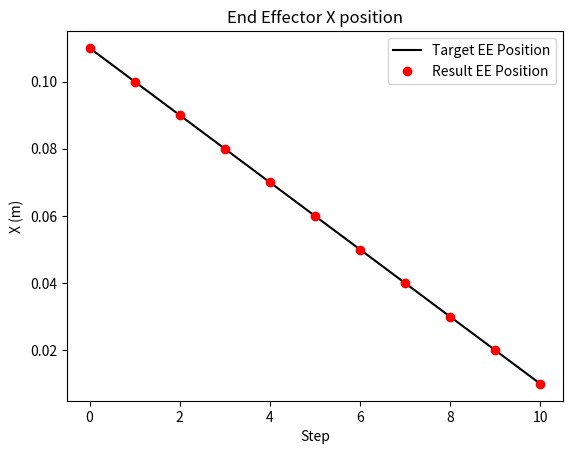
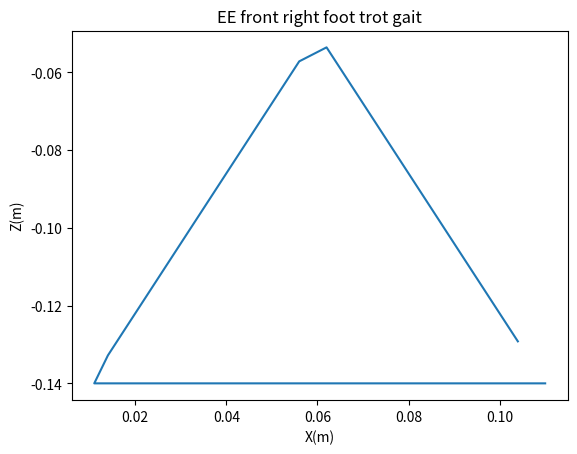

These charts were generated, in order, by the following Python code:
import numpy as np
import scipy
np.set_printoptions(precision=3, suppress=True)
from matplotlib import pyplot as plt

def rotation_x(angle):
    return np.array([
        [1, 0, 0, 0],
        [0, np.cos(angle), -np.sin(angle), 0],
        [0, np.sin(angle), np.cos(angle), 0],
        [0, 0, 0, 1]
    ])

def rotation_y(angle):
    return np.array([
        [np.cos(angle), 0, np.sin(angle), 0],
        [0, 1, 0, 0],
        [-np.sin(angle), 0, np.cos(angle), 0],
        [0, 0, 0, 1]
    ])

def rotation_z(angle):
    return np.array([
        [np.cos(angle), -np.sin(angle), 0, 0],
        [np.sin(angle), np.cos(angle), 0, 0],
        [0, 0, 1, 0],
        [0, 0, 0, 1]
    ])

def translation(x, y, z):
    return np.array([
        [1, 0, 0, x],
        [0, 1, 0, y],
        [0, 0, 1, z],
        [0, 0, 0, 1]
    ])

class InverseKinematics():

    def __init__(self):
        self.joint_positions = None
        self.joint_velocities = None
        self.target_joint_positions = None
        self.counter = 0

        # Trotting gate positions
        ################################################################################################
        # TODO: Implement the trotting gait
        ################################################################################################
        touch_down_position = np.array([0.05, 0, -0.14])
        stand_position_1 = np.array([0.025, 0, -0.14])
        stand_position_2 = np.array([0, 0, -0.14])
        stand_position_3 = np.array([-0.025, 0, -0.14])
        liftoff_position = np.array([-0.05, 0, -0.14])
        mid_swing_position = np.array([0, 0, -0.05])  
        
        ## trotting
        # TODO: Implement each leg’s trajectory in the trotting gait.
        rf_ee_offset = np.array([0.06, -0.09, 0])
        rf_ee_triangle_positions = np.array([
            ################################################################################################
            # TODO: Implement the trotting gait
            ################################################################################################
            touch_down_position, stand_position_1, stand_position_2, stand_position_3, liftoff_position, mid_swing_position, touch_down_position
        ]) + rf_ee_offset
        
        lf_ee_offset = np.array([0.06, 0.09, 0])
        lf_ee_triangle_positions = np.array([
            ################################################################################################
            # TODO: Implement the trotting gait
            ################################################################################################
            stand_position_3, liftoff_position, mid_swing_position, touch_down_position, stand_position_1, stand_position_2, stand_position_3
        ]) + lf_ee_offset
        
        rb_ee_offset = np.array([-0.11, -0.09, 0])
        rb_ee_triangle_positions = np.array([
            ################################################################################################
            # TODO: Implement the trotting gait
            ################################################################################################
            stand_position_3, liftoff_position, mid_swing_position, touch_down_position, stand_position_1, stand_position_2, stand_position_3
        ]) + rb_ee_offset
        
        lb_ee_offset = np.array([-0.11, 0.09, 0])
        lb_ee_triangle_positions = np.array([
            ################################################################################################
            # TODO: Implement the trotting gait
            ################################################################################################
            touch_down_position, stand_position_1, stand_position_2, stand_position_3, liftoff_position, mid_swing_position, touch_down_position
        ]) + lb_ee_offset


        self.ee_triangle_positions = [rf_ee_triangle_positions, lf_ee_triangle_positions, rb_ee_triangle_positions, lb_ee_triangle_positions]
        self.fk_functions = [self.fr_leg_fk, self.fl_leg_fk, self.br_leg_fk, self.bl_leg_fk]

        ####### TODO: Uncomment when you want to generate the cache #######
        self.target_joint_positions_cache, self.target_ee_cache = self.cache_target_joint_positions()
        print(f'shape of target_joint_positions_cache: {self.target_joint_positions_cache.shape}')
        print(f'shape of target_ee_cache: {self.target_ee_cache.shape}')


    def fr_leg_fk(self, theta):
        T_RF_0_1 = translation(0.07500, -0.08350, 0) @ rotation_x(1.57080) @ rotation_z(theta[0])
        T_RF_1_2 = rotation_y(-1.57080) @ rotation_z(theta[1])
        T_RF_2_3 = translation(0, -0.04940, 0.06850) @ rotation_y(1.57080) @ rotation_z(theta[2])
        T_RF_3_ee = translation(0.06231, -0.06216, 0.01800)
        T_RF_0_ee = T_RF_0_1 @ T_RF_1_2 @ T_RF_2_3 @ T_RF_3_ee
        return T_RF_0_ee[:3, 3]

    def fl_leg_fk(self, theta):
        T_LF_0_1 = translation(0.07500, 0.08350, 0) @ rotation_x(1.57080) @ rotation_z(-theta[0])
        T_LF_1_2 = rotation_y(-1.57080) @ rotation_z(theta[1])
        T_LF_2_3 = translation(0, -0.04940, 0.06850) @ rotation_y(1.57080) @ rotation_z(-theta[2])
        T_LF_3_ee = translation(0.06231, -0.06216, -0.01800)
        T_LF_0_ee = T_LF_0_1 @ T_LF_1_2 @ T_LF_2_3 @ T_LF_3_ee
        return T_LF_0_ee[:3, 3]

    def br_leg_fk(self, theta):
        T_RB_0_1 = translation(-0.07500, -0.07250, 0) @ rotation_x(1.57080) @ rotation_z(theta[0])
        T_RB_1_2 = rotation_y(-1.57080) @ rotation_z(theta[1])
        T_RB_2_3 = translation(0, -0.04940, 0.06850) @ rotation_y(1.57080) @ rotation_z(theta[2])
        T_RB_3_ee = translation(0.06231, -0.06216, 0.01800)
        T_RB_0_ee = T_RB_0_1 @ T_RB_1_2 @ T_RB_2_3 @ T_RB_3_ee
        return T_RB_0_ee[:3, 3]

    def bl_leg_fk(self, theta):
        T_LB_0_1 = translation(-0.07500, 0.07250, 0) @ rotation_x(1.57080) @ rotation_z(-theta[0])
        T_LB_1_2 = rotation_y(-1.57080) @ rotation_z(theta[1])
        T_LB_2_3 = translation(0, -0.04940, 0.06850) @ rotation_y(1.57080) @ rotation_z(-theta[2])
        T_LB_3_ee = translation(0.06231, -0.06216, -0.01800)
        T_LB_0_ee = T_LB_0_1 @ T_LB_1_2 @ T_LB_2_3 @ T_LB_3_ee
        return T_LB_0_ee[:3, 3]

    def forward_kinematics(self, theta):
        return np.concatenate([self.fk_functions[i](theta[3*i: 3*i+3]) for i in range(4)])
        
    def get_error_leg(self, theta, desired_position):
        ################################################################################################
        # TODO: [already done] paste lab 3 inverse kinematics here
        err = np.mean((desired_position - self.leg_forward_kinematics(theta)) ** 2)

        ################################################################################################
        return err

    def inverse_kinematics_single_leg(self, target_ee, leg_index, initial_guess=[0, 0, 0]):
        self.leg_forward_kinematics = self.fk_functions[leg_index]
        ################################################################################################
        # TODO: implement interpolation for all 4 legs here
        result = scipy.optimize.minimize(self.get_error_leg, 
                                         x0 = np.array(initial_guess, dtype=float), 
                                         args = (np.array(target_ee, dtype=float),), 
                                         method='Nelder-Mead')
        ################################################################################################
        return result.x

    def interpolate_triangle(self, t, leg_index):
        ################################################################################################
        # TODO: implement interpolation for all 4 legs here
        triangle_positions = self.ee_triangle_positions[leg_index]

        num_positions = triangle_positions.shape[0] - 1.0

        delta = 1.0 / (num_positions)
        # print(num_positions, delta)

        if t <= 1*delta:
            return triangle_positions[0] + (triangle_positions[1] - triangle_positions[0]) * (t / delta)
        elif t <= 2*delta:
            return triangle_positions[1] + (triangle_positions[2] - triangle_positions[1]) * ((t - 1*delta) / delta)
        elif t <= 3*delta:
            return triangle_positions[2] + (triangle_positions[3] - triangle_positions[2]) * ((t - 2*delta) / delta)
        elif t <= 4*delta:
            return triangle_positions[3] + (triangle_positions[4] - triangle_positions[3]) * ((t - 3*delta) / delta)
        elif t <= 5*delta:
            return triangle_positions[4] + (triangle_positions[5] - triangle_positions[4]) * ((t - 4*delta) / delta)
        else:
            return triangle_positions[5] + (triangle_positions[6] - triangle_positions[5]) * ((t - 5*delta) / delta) 
        ################################################################################################

    def cache_target_joint_positions(self):
        # Calculate and store the target joint positions for a cycle and all 4 legs
        target_joint_positions_cache = []
        target_ee_cache = []
        for leg_index in range(4):
            target_joint_positions_cache.append([])
            target_ee_cache.append([])
            target_joint_positions = [0] * 3
            for t in np.arange(0, 1, 0.02):
                target_ee = self.interpolate_triangle(t, leg_index)
                target_joint_positions = self.inverse_kinematics_single_leg(target_ee, leg_index, initial_guess=target_joint_positions)
                target_joint_positions_cache[leg_index].append(target_joint_positions)
                target_ee_cache[leg_index].append(target_ee)

        # (4, 50, 3) -> (50, 12)
        target_joint_positions_cache = np.concatenate(target_joint_positions_cache, axis=1)
        target_ee_cache = np.concatenate(target_ee_cache, axis=1)
        
        return target_joint_positions_cache, target_ee_cache

    def get_target_joint_positions(self):
        target_joint_positions = self.target_joint_positions_cache[self.counter]
        target_ee = self.target_ee_cache[self.counter]
        self.counter += 1
        if self.counter >= self.target_joint_positions_cache.shape[0]:
            self.counter = 0
        return target_ee, target_joint_positions




def main():

    # Create an instance of the IK class
    inverse_kinematics = InverseKinematics()

    # Test IK solver on right front leg
    target_ee_list = [
        [0.11, -0.09, -0.14],
        [0.10, -0.09, -0.14],
        [0.09, -0.09, -0.14],
        [0.08, -0.09, -0.14],
        [0.07, -0.09, -0.14],
        [0.06, -0.09, -0.14],
        [0.05, -0.09, -0.14],
        [0.04, -0.09, -0.14],
        [0.03, -0.09, -0.14],
        [0.02, -0.09, -0.14],
        [0.01, -0.09, -0.14],
    ]

    inverse_kinematics.leg_forward_kinematics = inverse_kinematics.fk_functions[0]
    result_ee_list = []
    for target_ee in target_ee_list:
        theta = inverse_kinematics.inverse_kinematics_single_leg(target_ee, leg_index=0, initial_guess=[0, 0, 0])
        result_ee = inverse_kinematics.leg_forward_kinematics(theta)
        result_ee_list.append(result_ee)

    # Plot the EE results
    if len(result_ee_list) > 0:
        plt.plot(np.array(target_ee_list)[:,0],'k')
        plt.plot(np.array(result_ee_list)[:,0],'ro')
        plt.xlabel('Step')
        plt.ylabel('X (m)')
        plt.legend(['Target EE Position','Result EE Position'])
        plt.title('End Effector X position')
        plt.show()

    # Plot the cached trot gait path for one foot.
    if len(inverse_kinematics.target_ee_cache):
        x_list = []
        z_list = []
        for position in inverse_kinematics.target_ee_cache:
            x_list.append(position[0])
            z_list.append(position[2])
        plt.xlabel('X(m)')
        plt.ylabel('Z(m)')
        plt.title('EE front right foot trot gait')
        plt.plot(x_list, z_list)
        plt.show()



if __name__ == '__main__':
    main()
